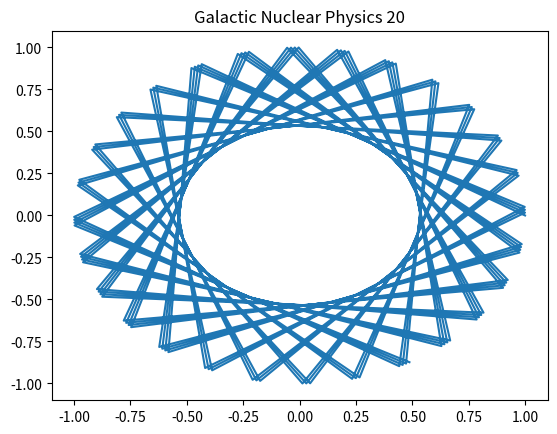

Write Python code to recreate this figure.
import numpy as np
import matplotlib.pyplot as plt
# Physics simulation 20
t = np.linspace(0, 10, 100)
plt.plot(np.cos(t*20), np.sin(t*20))
plt.title('Galactic Nuclear Physics 20')
